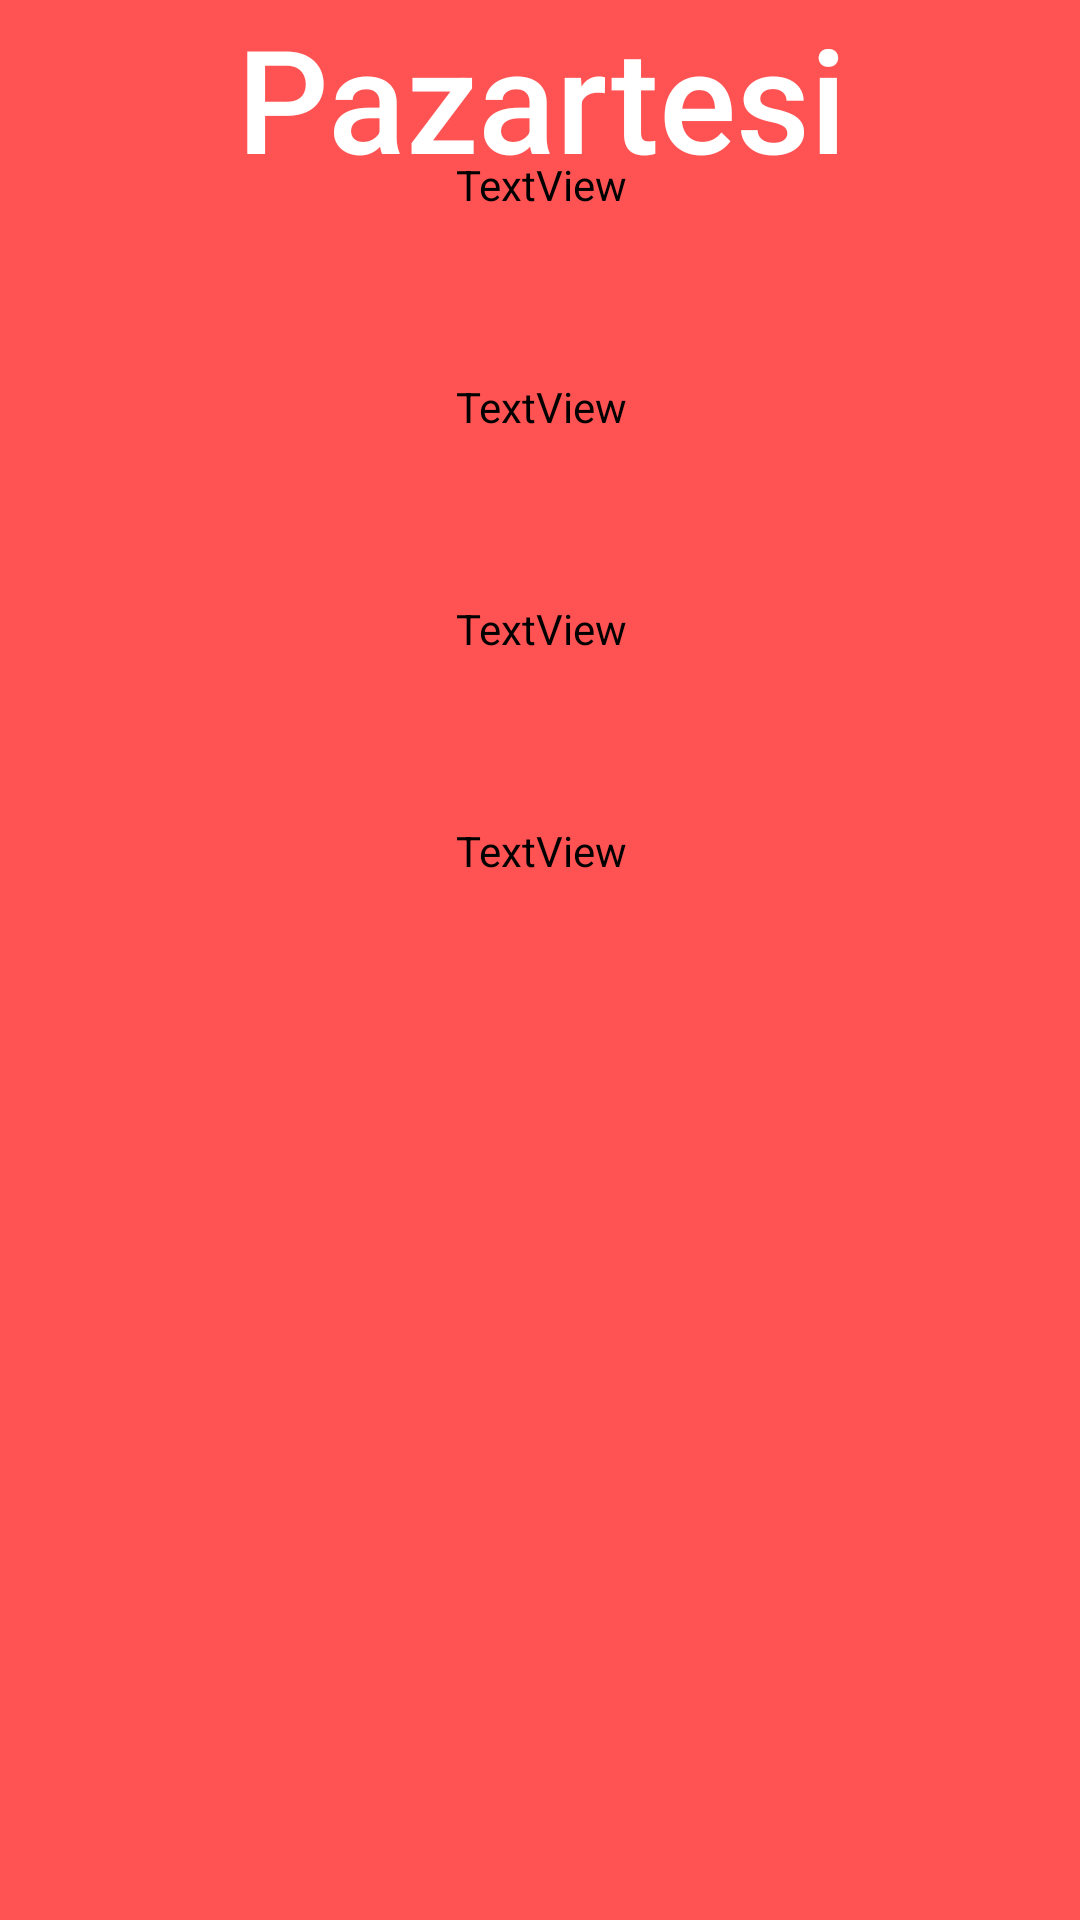

Here is an Android app screen rendered from its layout file. Give the layout XML and the strings, colors and styles it references.
<!-- AndroidManifest.xml: application theme Theme.Bionark -->
<!-- res/layout/activity_main.xml -->
<?xml version="1.0" encoding="utf-8"?>
<androidx.constraintlayout.widget.ConstraintLayout xmlns:android="http://schemas.android.com/apk/res/android"
    xmlns:app="http://schemas.android.com/apk/res-auto"
    xmlns:tools="http://schemas.android.com/tools"
    android:layout_width="match_parent"
    android:layout_height="match_parent"
    android:background="#30068C"
    tools:context=".MainActivity">

    <androidx.constraintlayout.widget.ConstraintLayout
        android:layout_width="match_parent"
        android:layout_height="match_parent"
        android:background="#FF5353"
        app:layout_constraintBottom_toBottomOf="parent"
        app:layout_constraintEnd_toEndOf="parent"
        app:layout_constraintStart_toStartOf="parent"
        app:layout_constraintTop_toTopOf="parent"
        tools:context=".MainActivity">

        <androidx.constraintlayout.widget.ConstraintLayout
            android:id="@+id/constraintLayout"
            android:layout_width="408dp"
            android:layout_height="65dp"
            app:layout_constraintEnd_toEndOf="parent"
            app:layout_constraintStart_toStartOf="parent"
            app:layout_constraintTop_toTopOf="parent">

            <TextView
                android:id="@+id/textView"
                android:layout_width="wrap_content"
                android:layout_height="wrap_content"
                android:fontFamily="sans-serif-medium"
                android:text="Pazartesi"
                android:textAlignment="center"
                android:textColor="#FFFFFF"
                android:textSize="48sp"
                app:layout_constraintBottom_toBottomOf="parent"
                app:layout_constraintEnd_toEndOf="parent"
                app:layout_constraintStart_toStartOf="parent"
                app:layout_constraintTop_toTopOf="parent" />
        </androidx.constraintlayout.widget.ConstraintLayout>

        <LinearLayout
            android:layout_width="402dp"
            android:layout_height="626dp"
            android:layout_marginTop="25dp"
            android:orientation="vertical"
            app:layout_constraintBottom_toBottomOf="parent"
            app:layout_constraintEnd_toEndOf="parent"
            app:layout_constraintStart_toStartOf="parent"
            app:layout_constraintTop_toBottomOf="@+id/constraintLayout">

            <TextView
                android:id="@+id/textView5"
                android:layout_width="match_parent"
                android:layout_height="74dp"
                android:text="TextView"
                android:textAlignment="center"
                android:textColor="#000000" />

            <TextView
                android:id="@+id/textView6"
                android:layout_width="match_parent"
                android:layout_height="74dp"
                android:text="TextView"
                android:textAlignment="center"
                android:textColor="#000000" />

            <TextView
                android:id="@+id/textView7"
                android:layout_width="match_parent"
                android:layout_height="74dp"
                android:text="TextView"
                android:textAlignment="center"
                android:textColor="#000000" />

            <TextView
                android:id="@+id/textView8"
                android:layout_width="match_parent"
                android:layout_height="74dp"
                android:text="TextView"
                android:textAlignment="center"
                android:textColor="#000000" />

        </LinearLayout>

    </androidx.constraintlayout.widget.ConstraintLayout>
</androidx.constraintlayout.widget.ConstraintLayout>
<!-- resources referenced by this layout -->
<resources>
  <style name="Theme.Bionark" parent="Theme.MaterialComponents.DayNight.NoActionBar">
          
          <item name="colorPrimary">@color/purple_500</item>
          <item name="colorPrimaryVariant">@color/purple_700</item>
          <item name="colorOnPrimary">@color/white</item>
          
          <item name="colorSecondary">@color/teal_200</item>
          <item name="colorSecondaryVariant">@color/teal_700</item>
          <item name="colorOnSecondary">@color/black</item>
          
          <item name="android:statusBarColor" tools:targetApi="l">?attr/colorPrimaryVariant</item>
          
      </style>
  <!-- not gathered from this repository: default colours our renderer supplied (Android Studio template values) -->
  <color name="purple_500">#FF6200EE</color>
  <color name="purple_700">#FF3700B3</color>
  <color name="teal_200">#FF03DAC5</color>
  <color name="teal_700">#FF018786</color>
  <color name="black">#FF000000</color>
  <color name="white">#FFFFFFFF</color>
</resources>
